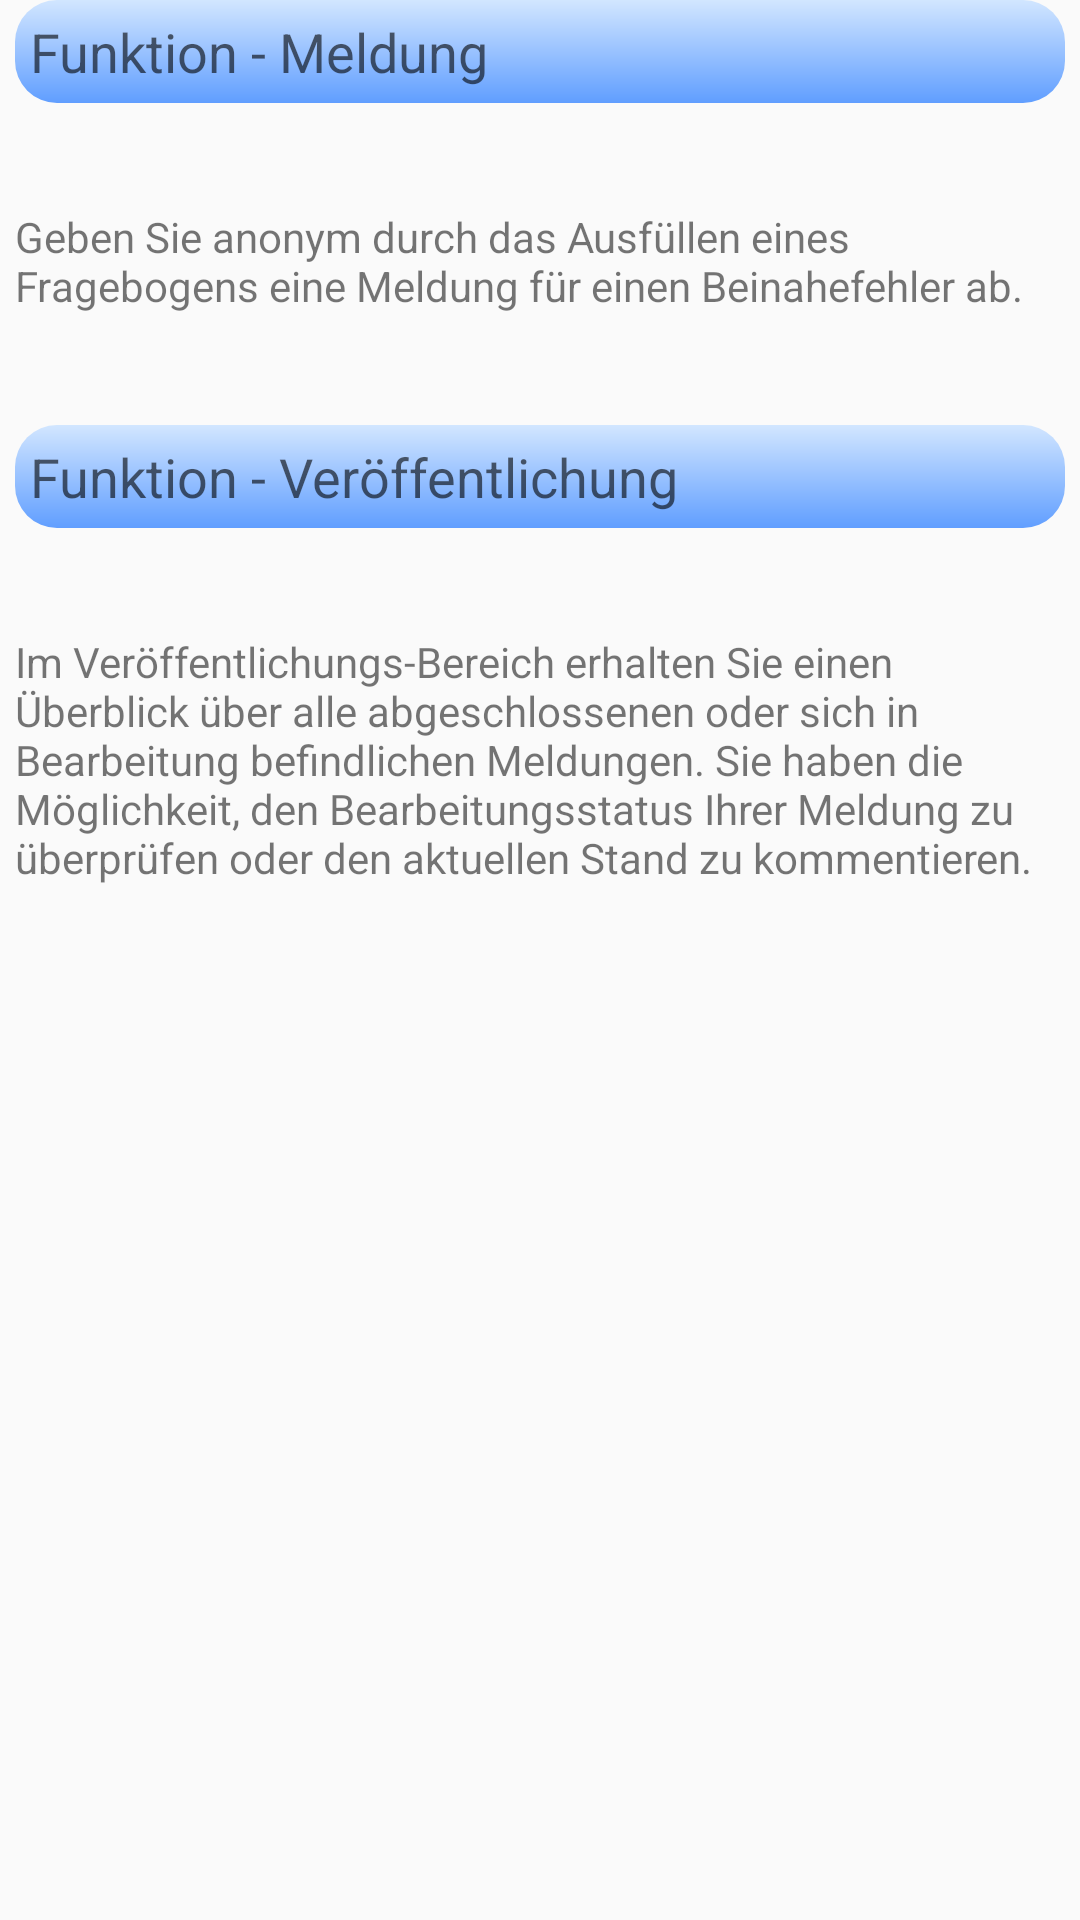

Here is an Android app screen rendered from its layout file. Give the layout XML and the strings, colors and styles it references.
<!-- AndroidManifest.xml: application theme AppTheme -->
<!-- res/layout/fragment_help.xml -->
<?xml version="1.0" encoding="utf-8"?>
<LinearLayout xmlns:android="http://schemas.android.com/apk/res/android"
    android:layout_width="match_parent"
    android:layout_height="match_parent"
    android:orientation="vertical">

    <RelativeLayout
        android:id="@+id/info1"
        android:layout_width="match_parent"
        android:layout_height="fill_parent">


        <TextView
            android:id="@+id/cirs"
            android:layout_width="match_parent"
            android:layout_height="wrap_content"
            android:layout_below="@+id/imageView"
            android:layout_centerHorizontal="true"
            android:layout_marginLeft="5dp"
            android:layout_marginRight="5dp"
            android:background="@drawable/subbackgroundgradient"
            android:padding="5dp"
            android:text="Funktion - Meldung"
            android:textAppearance="?android:attr/textAppearanceMedium" />

        <TextView
            android:id="@+id/textView"
            android:layout_width="wrap_content"
            android:layout_height="wrap_content"
            android:layout_below="@+id/cirs"
            android:layout_centerHorizontal="true"
            android:layout_marginLeft="5dp"
            android:layout_marginRight="5dp"
            android:layout_marginTop="35dp"
            android:text="Geben Sie anonym durch das Ausfüllen eines Fragebogens eine Meldung für einen Beinahefehler ab."
            android:textAppearance="?android:attr/textAppearanceSmall" />

        <TextView
            android:id="@+id/info_how"
            android:layout_width="match_parent"
            android:layout_height="wrap_content"
            android:layout_below="@+id/textView"
            android:layout_centerHorizontal="true"
            android:layout_marginLeft="5dp"
            android:layout_marginRight="5dp"
            android:layout_marginTop="37dp"
            android:background="@drawable/subbackgroundgradient"
            android:padding="5dp"
            android:text="Funktion - Veröffentlichung"
            android:textAppearance="?android:attr/textAppearanceMedium" />

        <TextView
            android:id="@+id/textView2"
            android:layout_width="wrap_content"
            android:layout_height="wrap_content"
            android:layout_below="@+id/info_how"
            android:layout_centerHorizontal="true"
            android:layout_marginLeft="5dp"
            android:layout_marginRight="5dp"
            android:layout_marginTop="35dp"
            android:text="Im Veröffentlichungs-Bereich erhalten Sie einen Überblick über alle abgeschlossenen oder sich in Bearbeitung befindlichen Meldungen. Sie haben die Möglichkeit, den Bearbeitungsstatus Ihrer Meldung zu überprüfen oder den aktuellen Stand zu kommentieren."
            android:textAppearance="?android:attr/textAppearanceSmall" />

    </RelativeLayout>


</LinearLayout>
<!-- resources referenced by this layout -->
<resources>
  <!-- drawable subbackgroundgradient (drawable) -->
  <?xml version="1.0" encoding="utf-8"?>
  <shape xmlns:android="http://schemas.android.com/apk/res/android">
          <corners
                  android:radius="14dp"
                  />
      <gradient
              android:startColor="@color/subbackgroundcolor"
              android:endColor="@color/sub2backgroundcolor"
              android:angle="90"
              android:centerY="0.1"
              />
  </shape>
  <style name="AppTheme" parent="Theme.AppCompat.Light.DarkActionBar">
          <item name="colorPrimary">#194795</item>
      </style>
  <color name="subbackgroundcolor">#FF609EFF</color>
  <color name="sub2backgroundcolor">#FFD2E6FF</color>
</resources>
